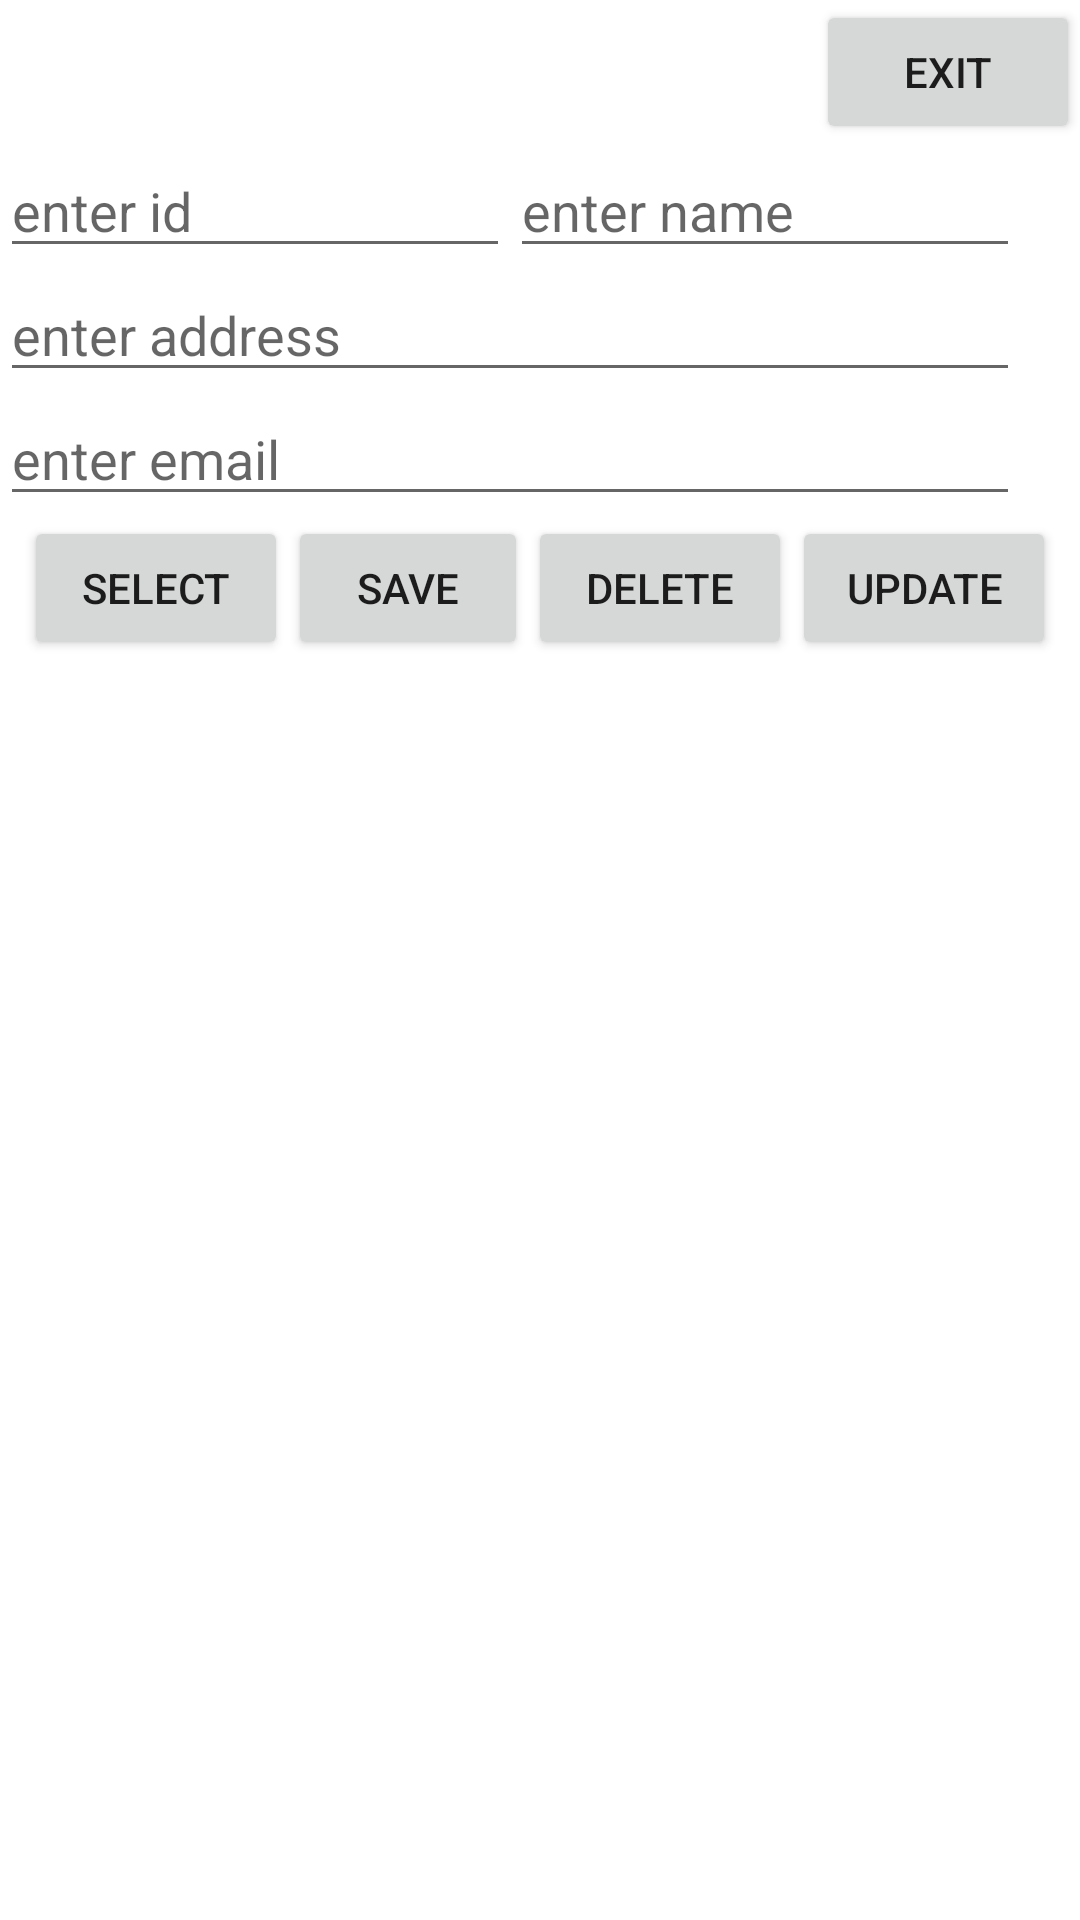

Layout XML and referenced resources for this Android screen:
<!-- AndroidManifest.xml: application theme Theme.SqLliteDemo -->
<!-- res/layout/activity_author.xml -->
<?xml version="1.0" encoding="utf-8"?>
<LinearLayout xmlns:android="http://schemas.android.com/apk/res/android"
    xmlns:app="http://schemas.android.com/apk/res-auto"
    xmlns:tools="http://schemas.android.com/tools"
    android:layout_width="match_parent"
    android:layout_height="match_parent"
    android:orientation="vertical"
    tools:context=".AuthorActivity">

    <Button
        android:id="@+id/exit"
        android:layout_width="wrap_content"
        android:layout_height="wrap_content"
        android:layout_gravity="right"
        android:text="Exit"/>

    <LinearLayout
        android:layout_width="match_parent"
        android:layout_height="wrap_content"
        android:orientation="horizontal">

        <EditText
            android:id="@+id/ed_id"
            android:layout_width="170dp"
            android:layout_height="wrap_content"
            android:hint="enter id"/>

        <EditText
            android:id="@+id/ed_name"
            android:layout_width="170dp"
            android:layout_height="wrap_content"
            android:hint="enter name"/>
    </LinearLayout>

    <EditText
        android:id="@+id/ed_address"
        android:layout_width="340dp"
        android:layout_height="wrap_content"
        android:hint="enter address"/>

    <EditText
        android:id="@+id/ed_email"
        android:layout_width="340dp"
        android:layout_height="wrap_content"
        android:hint="enter email"/>

    <LinearLayout
        android:layout_width="wrap_content"
        android:layout_height="wrap_content"
        android:layout_gravity="center"
        android:orientation="horizontal">

        <Button
            android:id="@+id/select"
            android:layout_width="wrap_content"
            android:layout_height="wrap_content"
            android:text="Select"/>

        <Button
            android:id="@+id/save"
            android:layout_width="80dp"
            android:layout_height="wrap_content"
            android:text="Save"/>

        <Button
            android:id="@+id/delete"
            android:layout_width="wrap_content"
            android:layout_height="wrap_content"
            android:text="Delete"/>

        <Button
            android:id="@+id/update"
            android:layout_width="wrap_content"
            android:layout_height="wrap_content"
            android:text="Update"/>
    </LinearLayout>

    <GridView
        android:id="@+id/grig_view"
        android:layout_width="match_parent"
        android:layout_height="match_parent"
        android:numColumns="4"/>
</LinearLayout>
<!-- resources referenced by this layout -->
<resources>
  <style name="Theme.SqLliteDemo" parent="Theme.MaterialComponents.DayNight.DarkActionBar">
          
          <item name="colorPrimary">@color/purple_500</item>
          <item name="colorPrimaryVariant">@color/purple_700</item>
          <item name="colorOnPrimary">@color/white</item>
          
          <item name="colorSecondary">@color/teal_200</item>
          <item name="colorSecondaryVariant">@color/teal_700</item>
          <item name="colorOnSecondary">@color/black</item>
          
          <item name="android:statusBarColor" tools:targetApi="l">?attr/colorPrimaryVariant</item>
          
      </style>
  <!-- not gathered from this repository: default colours our renderer supplied (Android Studio template values) -->
  <color name="purple_500">#FF6200EE</color>
  <color name="purple_700">#FF3700B3</color>
  <color name="teal_200">#FF03DAC5</color>
  <color name="teal_700">#FF018786</color>
  <color name="black">#FF000000</color>
  <color name="white">#FFFFFFFF</color>
</resources>
